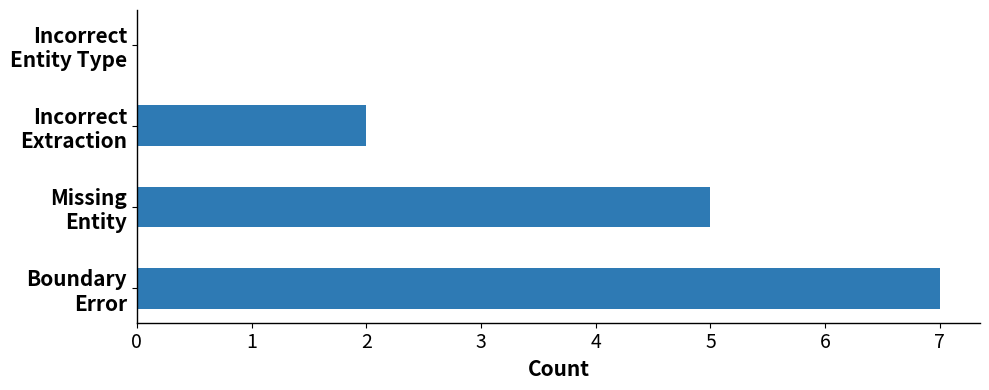

Generate this figure with matplotlib:
import matplotlib.pyplot as plt
import numpy as np

# Error counts
categories = ['Boundary Error', 'Missing Entity', 'Incorrect Extraction', 'Incorrect Entity Type']
values = [7, 5, 2, 0]

# Split categories into two lines for better readability
categories_multiline = ['Boundary\nError', 'Missing\nEntity', 'Incorrect\nExtraction', 'Incorrect\nEntity Type']

# Create horizontal bar plot
fig, ax = plt.subplots(figsize=(10, 4))
y_pos = np.arange(len(categories))

# Sort by value (largest at bottom)
sorted_indices = np.argsort(values)[::-1]  # Reverse to put largest at bottom
sorted_categories = [categories_multiline[i] for i in sorted_indices]
sorted_values = [values[i] for i in sorted_indices]

bars = ax.barh(y_pos, sorted_values, color='#2E7AB4', height=0.5, edgecolor='none', linewidth=0)

ax.set_xlabel('Count', fontsize=15, fontweight='bold')
ax.set_yticks(y_pos)
ax.set_yticklabels(sorted_categories, fontsize=15, fontweight='bold')
ax.tick_params(axis='x', labelsize=14)
ax.spines['top'].set_visible(False)
ax.spines['right'].set_visible(False)
ax.spines['left'].set_linewidth(1.0)
ax.spines['bottom'].set_linewidth(1.0)

plt.tight_layout()
plt.savefig('error_distribution_analysis.png', dpi=300, bbox_inches='tight')
print("Plot saved to error_distribution_analysis.png")
